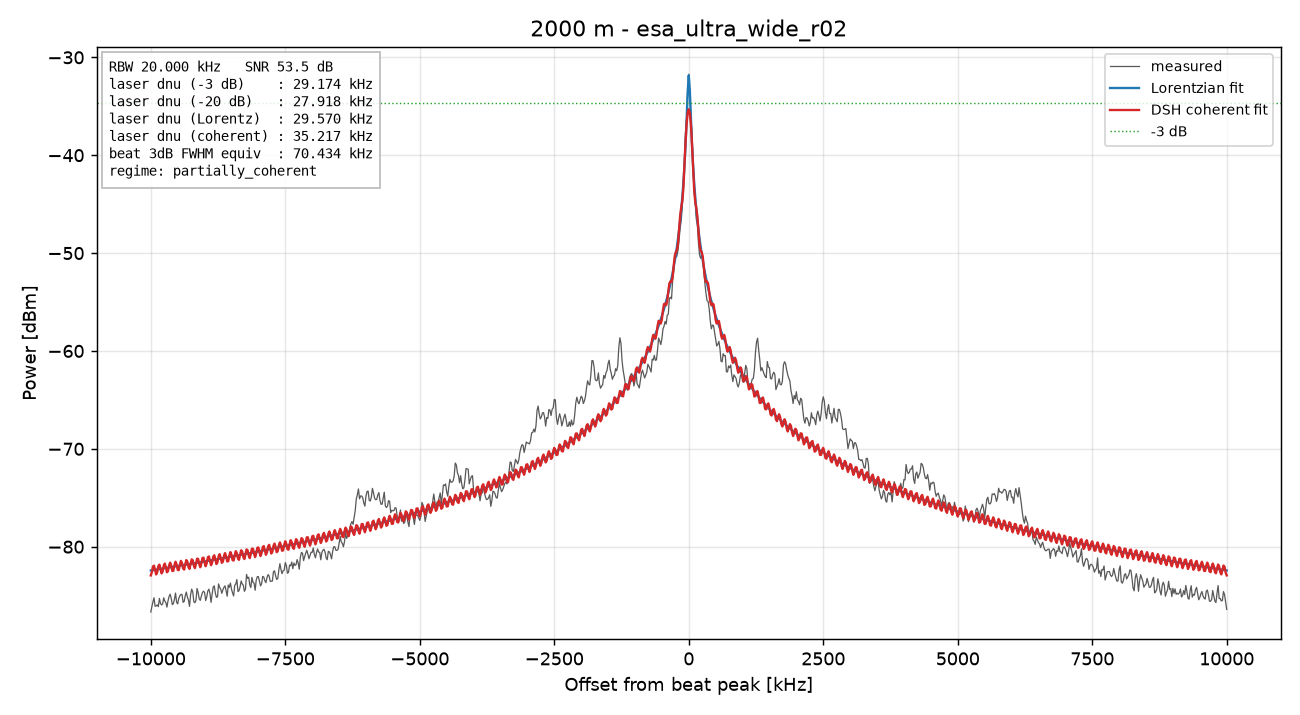

Data behind this chart, as committed beside it:
freq_Hz, power_dBm
70000000, -86.68
70020000, -86.12
70040000, -85.64
70060000, -85.22
70080000, -86.09
70100000, -86.05
70120000, -85.94
70140000, -86.12
70160000, -85.28
70180000, -85.81
70200000, -85.95
70220000, -85.85
70240000, -85.22
70260000, -85.55
70280000, -85.7
70300000, -86.17
70320000, -85.53
70340000, -85.08
70360000, -84.85
70380000, -85.29
70400000, -85.92
70420000, -85.8
70440000, -85.36
70460000, -84.73
70480000, -85.69
70500000, -85.84
70520000, -85.28
70540000, -85.02
70560000, -84.88
70580000, -84.87
70600000, -85.68
70620000, -85.59
70640000, -85.02
70660000, -84.63
70680000, -85.14
70700000, -85.45
70720000, -86.1
70740000, -84.9
70760000, -84.33
70780000, -84.62
70800000, -85.62
70820000, -85.73
70840000, -85.47
70860000, -84.27
70880000, -84.68
70900000, -85.31
70920000, -85.48
70940000, -85.06
70960000, -84.68
70980000, -84.54
71000000, -84.67
71020000, -85.5
71040000, -85.14
71060000, -84.52
71080000, -84.34
71100000, -84.78
71120000, -85.69
71140000, -84.84
71160000, -84.12
71180000, -84
... 941 more rows
